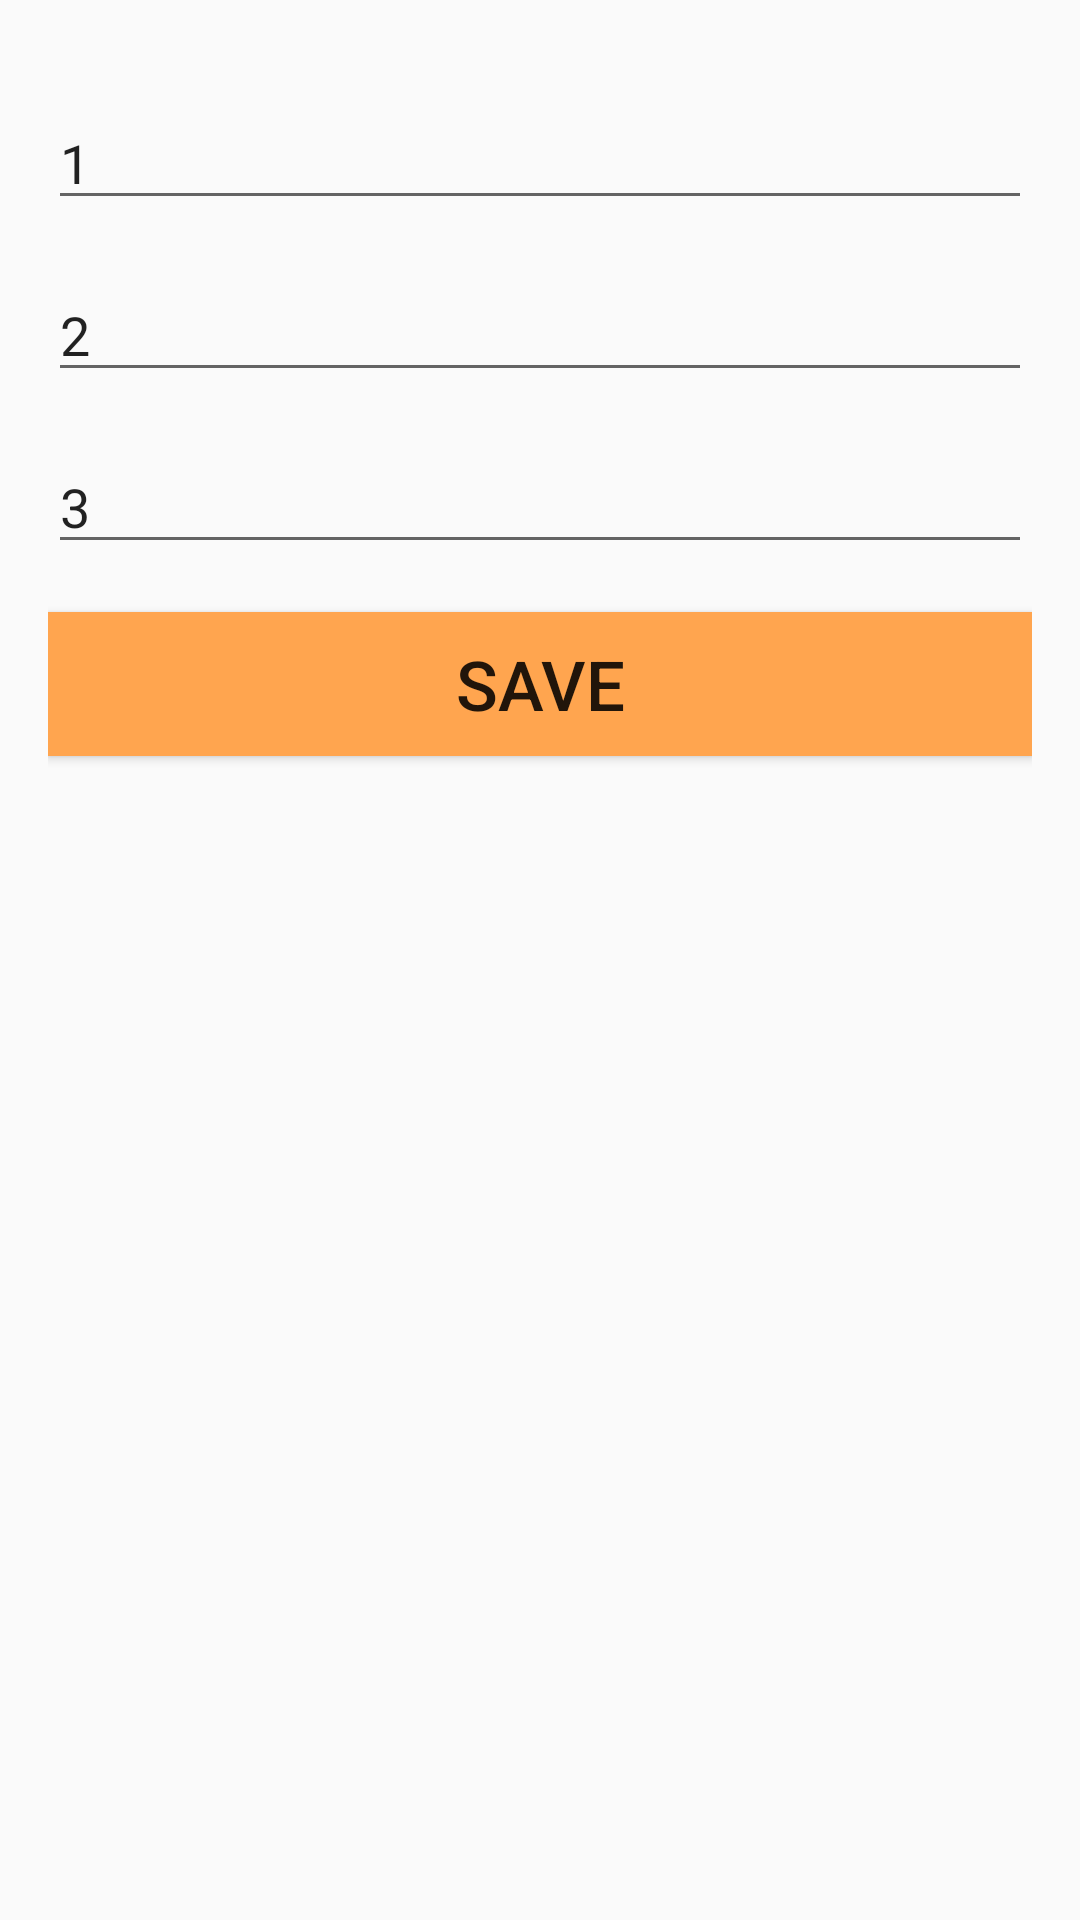

Write the Android layout XML for this screen, with the resource values it uses.
<!-- AndroidManifest.xml: application theme AppTheme -->
<!-- res/layout/activity_current_exchange.xml -->
<?xml version="1.0" encoding="utf-8"?>
<androidx.constraintlayout.widget.ConstraintLayout xmlns:android="http://schemas.android.com/apk/res/android"
    android:layout_width="match_parent"
    android:layout_height="match_parent">

    <LinearLayout
        android:orientation="vertical"
        android:layout_width="match_parent"
        android:layout_height="match_parent"
        android:padding="16dp">

        <EditText
            android:id="@+id/show_dollar"
            android:text="1"
            android:layout_width="match_parent"
            android:layout_height="wrap_content"
            android:layout_marginTop="16dp"/>

        <EditText
            android:id="@+id/show_euro"
            android:text="2"
            android:layout_width="match_parent"
            android:layout_height="wrap_content"
            android:layout_marginTop="16dp"/>

        <EditText
            android:id="@+id/show_won"
            android:layout_width="match_parent"
            android:layout_height="wrap_content"
            android:layout_marginTop="16dp"
            android:text="3"/>

        <Button
            android:id="@+id/submit_edit"
            android:text="save"
            android:layout_marginTop="16dp"
            android:onClick="submit"
            android:background="@color/b_all"
            android:textSize="23dp"
            android:layout_width="match_parent"
            android:layout_height="wrap_content" />



    </LinearLayout>

</androidx.constraintlayout.widget.ConstraintLayout>
<!-- resources referenced by this layout -->
<resources>
  <color name="b_all">#FFA54F</color>
  <style name="AppTheme" parent="Theme.AppCompat.Light.DarkActionBar">
          
          <item name="colorPrimary">@color/colorPrimary</item>
          <item name="colorPrimaryDark">@color/colorPrimaryDark</item>
          <item name="colorAccent">@color/colorAccent</item>
          <item name="editTextColor">@color/exchange</item>
      </style>
  <color name="colorPrimary">#3F51B8</color>
  <color name="colorPrimaryDark">#303F90</color>
  <color name="colorAccent">#CBBB84</color>
  <color name="exchange">#FF4040</color>
</resources>
